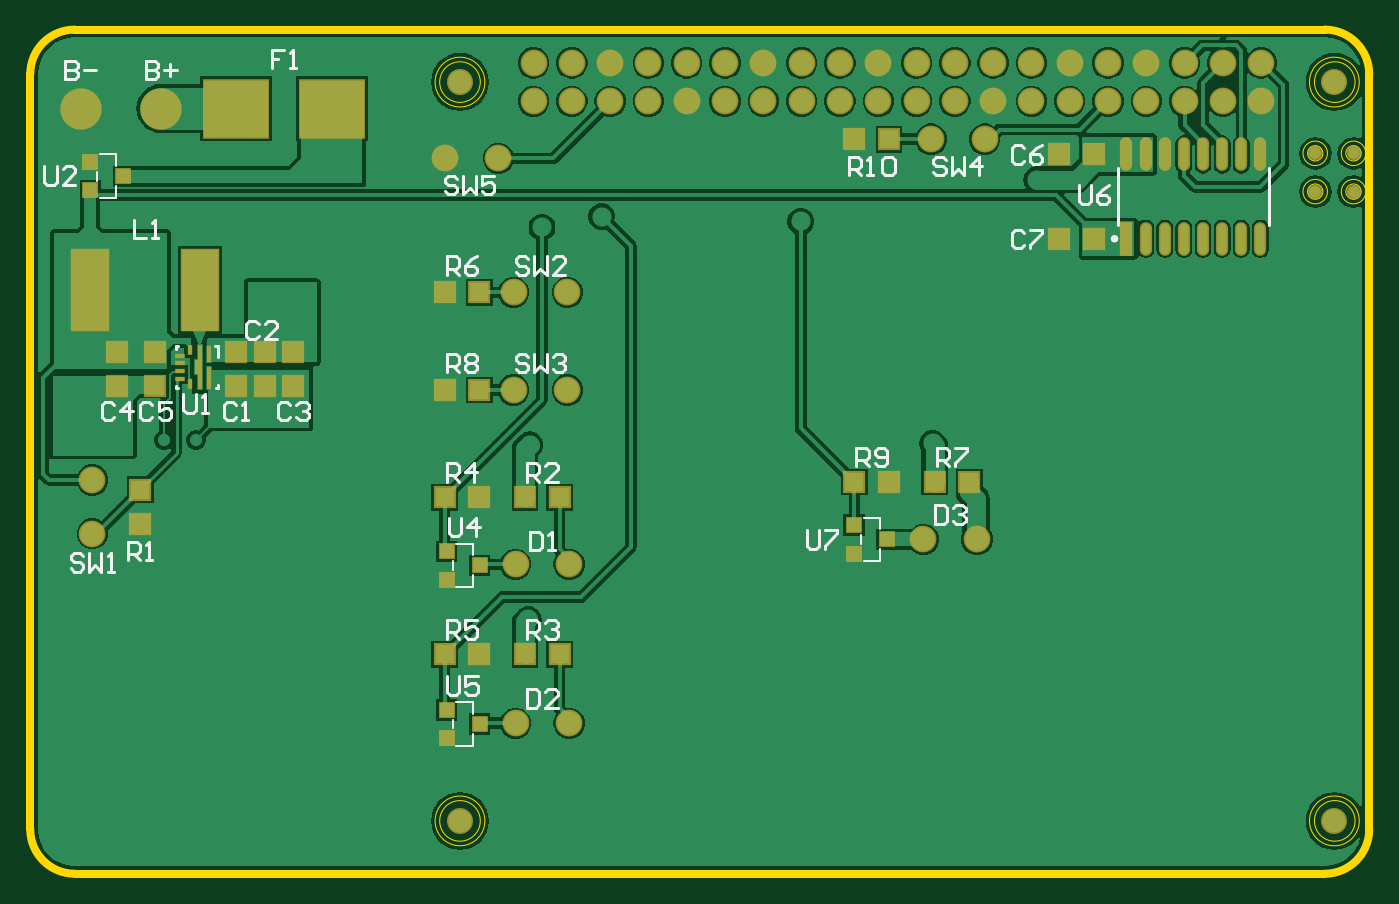
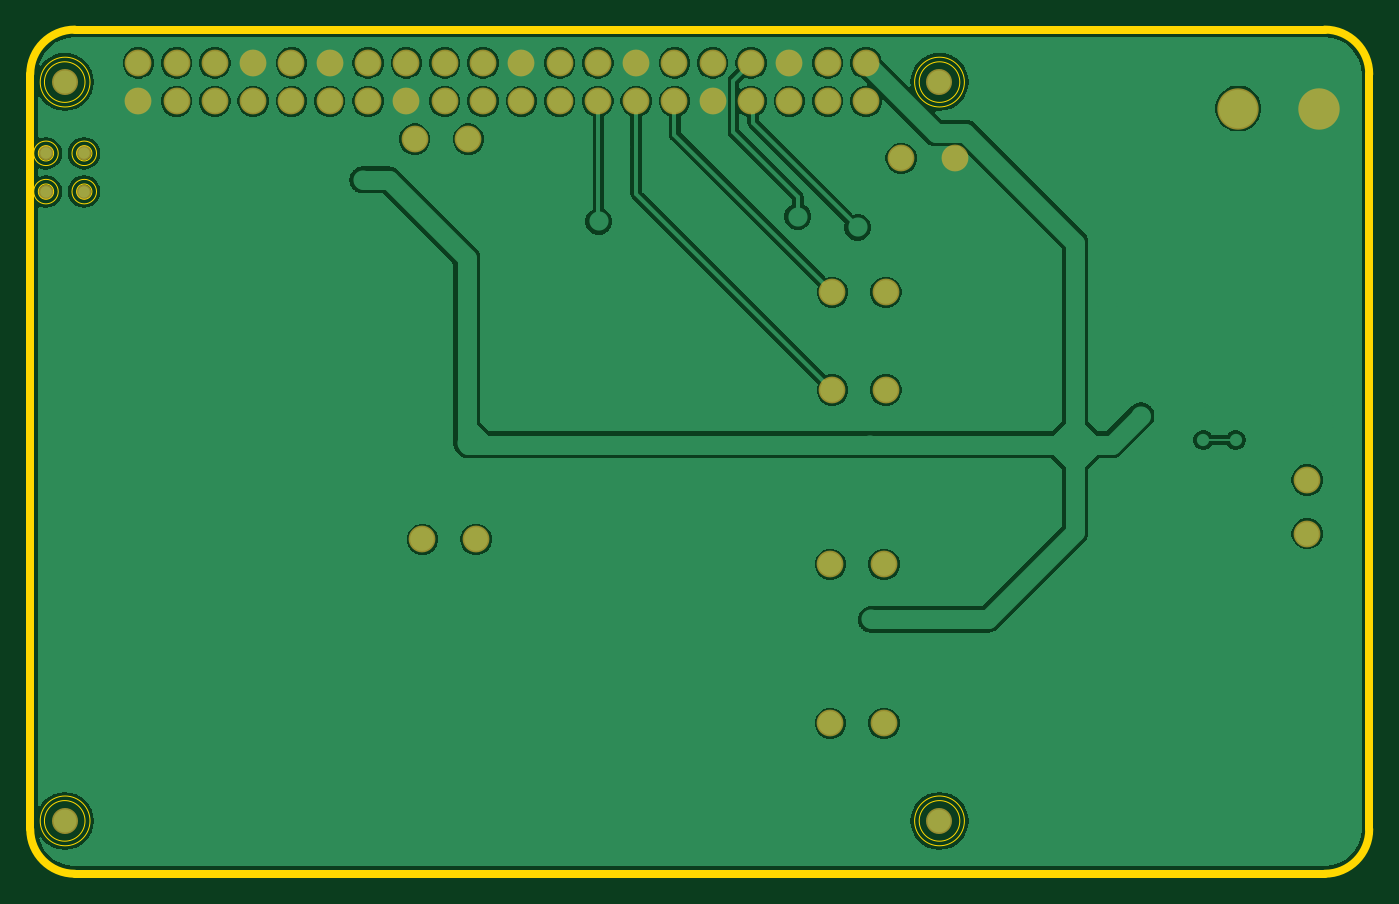
Circuit board: 8 layer files. Board 88.8 x 56.0 mm.
- bottom_copper: DoPro PCB.GBL (29607 bytes)
- bottom_mask: DoPro PCB.GBS (1417 bytes)
- outline: DoPro PCB.GKO (901 bytes)
- outline: DoPro PCB.GM1 (2581 bytes)
- top_copper: DoPro PCB.GTL (40338 bytes)
- top_silk: DoPro PCB.GTO (8187 bytes)
- paste: DoPro PCB.GTP (2125 bytes)
- top_mask: DoPro PCB.GTS (3078 bytes)

=== bottom_copper: DoPro PCB.GBL (29607 bytes, source omitted) ===
=== bottom_mask: DoPro PCB.GBS ===
G04*
G04 #@! TF.GenerationSoftware,Altium Limited,Altium Designer,22.10.1 (41)*
G04*
G04 Layer_Color=16711935*
%FSLAX23Y23*%
%MOIN*%
G70*
G04*
G04 #@! TF.SameCoordinates,9DCC93BE-6794-47A7-A240-529396958765*
G04*
G04*
G04 #@! TF.FilePolarity,Negative*
G04*
G01*
G75*
%ADD34C,0.038*%
%ADD35C,0.070*%
%ADD36C,0.068*%
%ADD37C,0.108*%
D34*
X3403Y1833D02*
D03*
X3503D02*
D03*
Y1933D02*
D03*
X3403D02*
D03*
D35*
X1310Y1315D02*
D03*
X1450D02*
D03*
X1310Y1570D02*
D03*
X1450D02*
D03*
X1315Y860D02*
D03*
X1455D02*
D03*
X1315Y445D02*
D03*
X1455D02*
D03*
X2380Y925D02*
D03*
X2520D02*
D03*
X2262Y2069D02*
D03*
X2362D02*
D03*
X2462D02*
D03*
X2562Y2169D02*
D03*
X3062Y2069D02*
D03*
Y2169D02*
D03*
X3162D02*
D03*
X3262D02*
D03*
X210Y940D02*
D03*
Y1080D02*
D03*
X1362Y2069D02*
D03*
X1462D02*
D03*
X1562D02*
D03*
X1662D02*
D03*
X1762D02*
D03*
X1862D02*
D03*
X1962D02*
D03*
X2062D02*
D03*
X2162D02*
D03*
X2562D02*
D03*
X2662D02*
D03*
X2762D02*
D03*
X2862D02*
D03*
X2962D02*
D03*
X3162D02*
D03*
X3262D02*
D03*
X1362Y2169D02*
D03*
X1462D02*
D03*
X1562D02*
D03*
X1662D02*
D03*
X1762D02*
D03*
X1862D02*
D03*
X1962D02*
D03*
X2062D02*
D03*
X2162D02*
D03*
X2262D02*
D03*
X2362D02*
D03*
X2462D02*
D03*
X2662D02*
D03*
X2762D02*
D03*
X2862D02*
D03*
X2962D02*
D03*
X2540Y1970D02*
D03*
X2400D02*
D03*
X1270Y1920D02*
D03*
X1130D02*
D03*
D36*
X1170Y190D02*
D03*
Y2119D02*
D03*
X3453D02*
D03*
Y190D02*
D03*
D37*
X390Y2050D02*
D03*
X180D02*
D03*
M02*

=== outline: DoPro PCB.GKO ===
G04*
G04 #@! TF.GenerationSoftware,Altium Limited,Altium Designer,22.10.1 (41)*
G04*
G04 Layer_Color=16711935*
%FSLAX23Y23*%
%MOIN*%
G70*
G04*
G04 #@! TF.SameCoordinates,9DCC93BE-6794-47A7-A240-529396958765*
G04*
G04*
G04 #@! TF.FilePolarity,Positive*
G04*
G01*
G75*
%ADD60C,0.001*%
%ADD61C,0.020*%
D60*
X3535Y1833D02*
G03*
X3535Y1833I-32J0D01*
G01*
X3435D02*
G03*
X3435Y1833I-32J0D01*
G01*
X3535Y1933D02*
G03*
X3535Y1933I-32J0D01*
G01*
X3435D02*
G03*
X3435Y1933I-32J0D01*
G01*
X1235Y190D02*
G03*
X1235Y190I-65J0D01*
G01*
Y2119D02*
G03*
X1235Y2119I-65J0D01*
G01*
X3518D02*
G03*
X3518Y2119I-65J0D01*
G01*
Y190D02*
G03*
X3518Y190I-65J0D01*
G01*
D61*
X48Y168D02*
G03*
X164Y52I116J0D01*
G01*
Y2256D02*
G03*
X48Y2140I0J-116D01*
G01*
X3544D02*
G03*
X3428Y2256I-116J0D01*
G01*
Y52D02*
G03*
X3544Y168I0J116D01*
G01*
X48D02*
Y2140D01*
X164Y2256D02*
X3428D01*
X3544Y168D02*
Y2140D01*
X164Y52D02*
X3428D01*
M02*

=== outline: DoPro PCB.GM1 ===
G04*
G04 #@! TF.GenerationSoftware,Altium Limited,Altium Designer,22.10.1 (41)*
G04*
G04 Layer_Color=16711935*
%FSLAX23Y23*%
%MOIN*%
G70*
G04*
G04 #@! TF.SameCoordinates,9DCC93BE-6794-47A7-A240-529396958765*
G04*
G04*
G04 #@! TF.FilePolarity,Positive*
G04*
G01*
G75*
%ADD38C,0.010*%
%ADD55C,0.001*%
D38*
X166Y2257D02*
G03*
X48Y2139I0J-118D01*
G01*
Y170D02*
G03*
X166Y52I118J0D01*
G01*
X3543Y2139D02*
G03*
X3425Y2257I-118J0D01*
G01*
Y52D02*
G03*
X3543Y170I0J118D01*
G01*
X166Y2257D02*
X3425D01*
X166Y52D02*
X3425D01*
X3543Y170D02*
Y2139D01*
X48Y170D02*
Y2139D01*
D55*
X3423Y1833D02*
G03*
X3423Y1833I-20J0D01*
G01*
X3523D02*
G03*
X3523Y1833I-20J0D01*
G01*
Y1933D02*
G03*
X3523Y1933I-20J0D01*
G01*
X3423D02*
G03*
X3423Y1933I-20J0D01*
G01*
X3507Y190D02*
G03*
X3507Y190I-53J0D01*
G01*
X2381Y2069D02*
G03*
X2381Y2069I-20J0D01*
G01*
X2281D02*
G03*
X2281Y2069I-20J0D01*
G01*
X2681D02*
G03*
X2681Y2069I-20J0D01*
G01*
X2581D02*
G03*
X2581Y2069I-20J0D01*
G01*
X2181D02*
G03*
X2181Y2069I-20J0D01*
G01*
X2481D02*
G03*
X2481Y2069I-20J0D01*
G01*
X1881D02*
G03*
X1881Y2069I-20J0D01*
G01*
X1581D02*
G03*
X1581Y2069I-20J0D01*
G01*
X1681D02*
G03*
X1681Y2069I-20J0D01*
G01*
X1781D02*
G03*
X1781Y2069I-20J0D01*
G01*
X1481D02*
G03*
X1481Y2069I-20J0D01*
G01*
X1981D02*
G03*
X1981Y2069I-20J0D01*
G01*
X2081D02*
G03*
X2081Y2069I-20J0D01*
G01*
X1381D02*
G03*
X1381Y2069I-20J0D01*
G01*
X2781Y2169D02*
G03*
X2781Y2169I-20J0D01*
G01*
X2081D02*
G03*
X2081Y2169I-20J0D01*
G01*
X1481D02*
G03*
X1481Y2169I-20J0D01*
G01*
X1781D02*
G03*
X1781Y2169I-20J0D01*
G01*
X1881D02*
G03*
X1881Y2169I-20J0D01*
G01*
X1981D02*
G03*
X1981Y2169I-20J0D01*
G01*
X1681D02*
G03*
X1681Y2169I-20J0D01*
G01*
X1581D02*
G03*
X1581Y2169I-20J0D01*
G01*
X1223Y190D02*
G03*
X1223Y190I-53J0D01*
G01*
Y2119D02*
G03*
X1223Y2119I-53J0D01*
G01*
X2981Y2069D02*
G03*
X2981Y2069I-20J0D01*
G01*
X3507Y2119D02*
G03*
X3507Y2119I-53J0D01*
G01*
X3281Y2069D02*
G03*
X3281Y2069I-20J0D01*
G01*
X3081D02*
G03*
X3081Y2069I-20J0D01*
G01*
X3181D02*
G03*
X3181Y2069I-20J0D01*
G01*
X2781D02*
G03*
X2781Y2069I-20J0D01*
G01*
X2881D02*
G03*
X2881Y2069I-20J0D01*
G01*
X1381Y2169D02*
G03*
X1381Y2169I-20J0D01*
G01*
X2981D02*
G03*
X2981Y2169I-20J0D01*
G01*
X2881D02*
G03*
X2881Y2169I-20J0D01*
G01*
X2581D02*
G03*
X2581Y2169I-20J0D01*
G01*
X2481D02*
G03*
X2481Y2169I-20J0D01*
G01*
X2381D02*
G03*
X2381Y2169I-20J0D01*
G01*
X2681D02*
G03*
X2681Y2169I-20J0D01*
G01*
X2281D02*
G03*
X2281Y2169I-20J0D01*
G01*
X2181D02*
G03*
X2181Y2169I-20J0D01*
G01*
X3281D02*
G03*
X3281Y2169I-20J0D01*
G01*
X3181D02*
G03*
X3181Y2169I-20J0D01*
G01*
X3081D02*
G03*
X3081Y2169I-20J0D01*
G01*
M02*

=== top_copper: DoPro PCB.GTL (40338 bytes, source omitted) ===
=== top_silk: DoPro PCB.GTO (8187 bytes, source omitted) ===
=== paste: DoPro PCB.GTP ===
G04*
G04 #@! TF.GenerationSoftware,Altium Limited,Altium Designer,22.10.1 (41)*
G04*
G04 Layer_Color=8421504*
%FSLAX23Y23*%
%MOIN*%
G70*
G04*
G04 #@! TF.SameCoordinates,9DCC93BE-6794-47A7-A240-529396958765*
G04*
G04*
G04 #@! TF.FilePolarity,Positive*
G04*
G01*
G75*
%ADD13O,0.024X0.080*%
%ADD14R,0.024X0.080*%
%ADD15R,0.050X0.050*%
%ADD16R,0.050X0.050*%
%ADD17R,0.036X0.036*%
%ADD18R,0.010X0.024*%
%ADD19R,0.024X0.010*%
%ADD20R,0.095X0.210*%
%ADD21R,0.167X0.150*%
G36*
X496Y1403D02*
X484D01*
Y1432D01*
X496D01*
Y1403D01*
D02*
G37*
G36*
X520Y1395D02*
X508D01*
Y1432D01*
X520D01*
Y1395D01*
D02*
G37*
G36*
X496Y1356D02*
X478D01*
Y1394D01*
X496D01*
Y1356D01*
D02*
G37*
G36*
X520Y1349D02*
X508D01*
Y1375D01*
X520D01*
Y1349D01*
D02*
G37*
G36*
X520Y1318D02*
X508D01*
Y1342D01*
X520D01*
Y1318D01*
D02*
G37*
G36*
X496D02*
X484D01*
Y1347D01*
X496D01*
Y1318D01*
D02*
G37*
D13*
X3260Y1710D02*
D03*
X3210D02*
D03*
X3160D02*
D03*
X3110D02*
D03*
X3060D02*
D03*
X3010D02*
D03*
X2960D02*
D03*
X3110Y1930D02*
D03*
X3160D02*
D03*
X3210D02*
D03*
X3260D02*
D03*
X2910D02*
D03*
X2960D02*
D03*
X3010D02*
D03*
X3060D02*
D03*
D14*
X2910Y1710D02*
D03*
D15*
X375Y1415D02*
D03*
Y1325D02*
D03*
X735Y1415D02*
D03*
Y1325D02*
D03*
X660Y1415D02*
D03*
Y1325D02*
D03*
X585Y1415D02*
D03*
Y1325D02*
D03*
X275Y1325D02*
D03*
Y1415D02*
D03*
X335Y965D02*
D03*
Y1055D02*
D03*
D16*
X1130Y1570D02*
D03*
X1220D02*
D03*
X1130Y1315D02*
D03*
X1220D02*
D03*
X1130Y625D02*
D03*
X1220D02*
D03*
X2200Y1075D02*
D03*
X2290D02*
D03*
X2410Y1075D02*
D03*
X2500D02*
D03*
X1430Y625D02*
D03*
X1340D02*
D03*
X1430Y1035D02*
D03*
X1340D02*
D03*
X1220Y1035D02*
D03*
X1130D02*
D03*
X2825Y1930D02*
D03*
X2735D02*
D03*
X2735Y1710D02*
D03*
X2825D02*
D03*
X2290Y1970D02*
D03*
X2200D02*
D03*
D17*
X2285Y925D02*
D03*
X2199Y888D02*
D03*
Y962D02*
D03*
X205Y1910D02*
D03*
Y1836D02*
D03*
X291Y1873D02*
D03*
X1135Y480D02*
D03*
Y406D02*
D03*
X1221Y443D02*
D03*
X1135Y894D02*
D03*
Y820D02*
D03*
X1221Y857D02*
D03*
D18*
X465Y1420D02*
D03*
Y1330D02*
D03*
D19*
X438Y1405D02*
D03*
Y1385D02*
D03*
Y1365D02*
D03*
Y1345D02*
D03*
D20*
X490Y1575D02*
D03*
X205D02*
D03*
D21*
X584Y2050D02*
D03*
X835D02*
D03*
M02*

=== top_mask: DoPro PCB.GTS ===
G04*
G04 #@! TF.GenerationSoftware,Altium Limited,Altium Designer,22.10.1 (41)*
G04*
G04 Layer_Color=8388736*
%FSLAX23Y23*%
%MOIN*%
G70*
G04*
G04 #@! TF.SameCoordinates,9DCC93BE-6794-47A7-A240-529396958765*
G04*
G04*
G04 #@! TF.FilePolarity,Negative*
G04*
G01*
G75*
%ADD22O,0.032X0.088*%
%ADD23R,0.032X0.088*%
%ADD24R,0.058X0.058*%
%ADD25R,0.058X0.058*%
%ADD26R,0.044X0.044*%
%ADD27R,0.011X0.043*%
%ADD28R,0.011X0.114*%
%ADD29R,0.014X0.028*%
%ADD30R,0.028X0.014*%
%ADD31R,0.011X0.057*%
%ADD32R,0.103X0.218*%
%ADD33R,0.175X0.158*%
%ADD34C,0.038*%
%ADD35C,0.070*%
%ADD36C,0.068*%
%ADD37C,0.108*%
G36*
X493Y1394D02*
X478D01*
Y1356D01*
X493D01*
Y1394D01*
D02*
G37*
D22*
X3260Y1710D02*
D03*
X3210D02*
D03*
X3160D02*
D03*
X3110D02*
D03*
X3060D02*
D03*
X3010D02*
D03*
X2960D02*
D03*
X3110Y1930D02*
D03*
X3160D02*
D03*
X3210D02*
D03*
X3260D02*
D03*
X2910D02*
D03*
X2960D02*
D03*
X3010D02*
D03*
X3060D02*
D03*
D23*
X2910Y1710D02*
D03*
D24*
X375Y1415D02*
D03*
Y1325D02*
D03*
X735Y1415D02*
D03*
Y1325D02*
D03*
X660Y1415D02*
D03*
Y1325D02*
D03*
X585Y1415D02*
D03*
Y1325D02*
D03*
X275Y1325D02*
D03*
Y1415D02*
D03*
X335Y965D02*
D03*
Y1055D02*
D03*
D25*
X1130Y1570D02*
D03*
X1220D02*
D03*
X1130Y1315D02*
D03*
X1220D02*
D03*
X1130Y625D02*
D03*
X1220D02*
D03*
X2200Y1075D02*
D03*
X2290D02*
D03*
X2410Y1075D02*
D03*
X2500D02*
D03*
X1430Y625D02*
D03*
X1340D02*
D03*
X1430Y1035D02*
D03*
X1340D02*
D03*
X1220Y1035D02*
D03*
X1130D02*
D03*
X2825Y1930D02*
D03*
X2735D02*
D03*
X2735Y1710D02*
D03*
X2825D02*
D03*
X2290Y1970D02*
D03*
X2200D02*
D03*
D26*
X2285Y925D02*
D03*
X2199Y888D02*
D03*
Y962D02*
D03*
X205Y1910D02*
D03*
Y1836D02*
D03*
X291Y1873D02*
D03*
X1135Y480D02*
D03*
Y406D02*
D03*
X1221Y443D02*
D03*
X1135Y894D02*
D03*
Y820D02*
D03*
X1221Y857D02*
D03*
D27*
X514Y1410D02*
D03*
D28*
X490Y1375D02*
D03*
D29*
X465Y1420D02*
D03*
Y1330D02*
D03*
D30*
X438Y1405D02*
D03*
Y1385D02*
D03*
Y1365D02*
D03*
Y1345D02*
D03*
D31*
X514Y1346D02*
D03*
D32*
X490Y1575D02*
D03*
X205D02*
D03*
D33*
X584Y2050D02*
D03*
X835D02*
D03*
D34*
X3403Y1833D02*
D03*
X3503D02*
D03*
Y1933D02*
D03*
X3403D02*
D03*
D35*
X1310Y1315D02*
D03*
X1450D02*
D03*
X1310Y1570D02*
D03*
X1450D02*
D03*
X1315Y860D02*
D03*
X1455D02*
D03*
X1315Y445D02*
D03*
X1455D02*
D03*
X2380Y925D02*
D03*
X2520D02*
D03*
X2262Y2069D02*
D03*
X2362D02*
D03*
X2462D02*
D03*
X2562Y2169D02*
D03*
X3062Y2069D02*
D03*
Y2169D02*
D03*
X3162D02*
D03*
X3262D02*
D03*
X210Y940D02*
D03*
Y1080D02*
D03*
X1362Y2069D02*
D03*
X1462D02*
D03*
X1562D02*
D03*
X1662D02*
D03*
X1762D02*
D03*
X1862D02*
D03*
X1962D02*
D03*
X2062D02*
D03*
X2162D02*
D03*
X2562D02*
D03*
X2662D02*
D03*
X2762D02*
D03*
X2862D02*
D03*
X2962D02*
D03*
X3162D02*
D03*
X3262D02*
D03*
X1362Y2169D02*
D03*
X1462D02*
D03*
X1562D02*
D03*
X1662D02*
D03*
X1762D02*
D03*
X1862D02*
D03*
X1962D02*
D03*
X2062D02*
D03*
X2162D02*
D03*
X2262D02*
D03*
X2362D02*
D03*
X2462D02*
D03*
X2662D02*
D03*
X2762D02*
D03*
X2862D02*
D03*
X2962D02*
D03*
X2540Y1970D02*
D03*
X2400D02*
D03*
X1270Y1920D02*
D03*
X1130D02*
D03*
D36*
X1170Y190D02*
D03*
Y2119D02*
D03*
X3453D02*
D03*
Y190D02*
D03*
D37*
X390Y2050D02*
D03*
X180D02*
D03*
M02*

